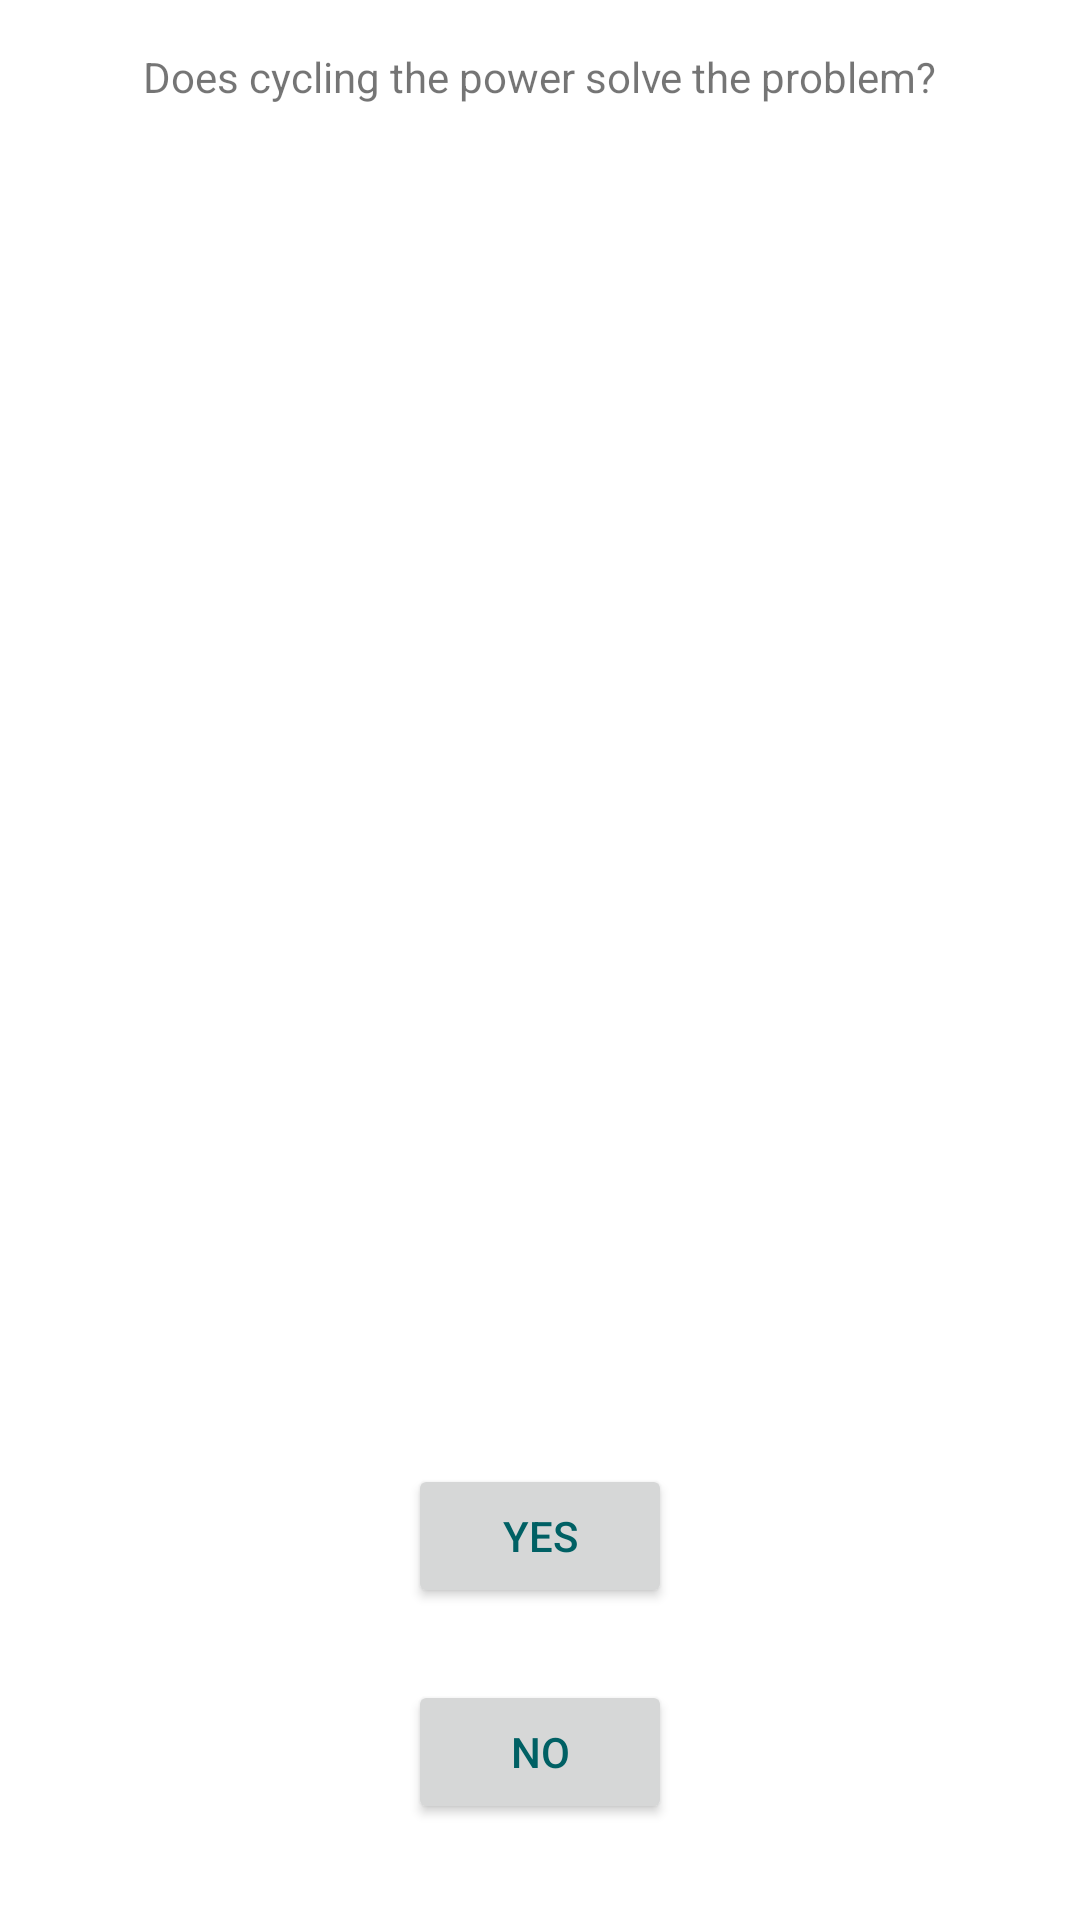

Write the Android layout XML for this screen, with the resource values it uses.
<!-- AndroidManifest.xml: application theme Theme.HVACRSuite -->
<!-- res/layout/fragment_2.xml -->
<?xml version="1.0" encoding="utf-8"?>
<FrameLayout xmlns:android="http://schemas.android.com/apk/res/android"
    xmlns:app="http://schemas.android.com/apk/res-auto"
    xmlns:tools="http://schemas.android.com/tools"
    android:layout_width="match_parent"
    android:layout_height="match_parent"
    tools:context=".Fragment2">

    <androidx.constraintlayout.widget.ConstraintLayout
        android:layout_width="match_parent"
        android:layout_height="match_parent">

        <TextView
            android:id="@+id/textView2"
            android:layout_width="wrap_content"
            android:layout_height="wrap_content"
            android:layout_marginTop="16dp"
            android:text="@string/question2"
            app:layout_constraintEnd_toEndOf="parent"
            app:layout_constraintStart_toStartOf="parent"
            app:layout_constraintTop_toTopOf="parent" />

        <Button
            android:id="@+id/noBtn"
            android:layout_width="wrap_content"
            android:layout_height="wrap_content"
            android:layout_marginBottom="32dp"
            android:text="@string/no"
            android:textColor="#006064"
            app:layout_constraintBottom_toBottomOf="parent"
            app:layout_constraintEnd_toEndOf="parent"
            app:layout_constraintHorizontal_bias="0.5"
            app:layout_constraintStart_toStartOf="parent" />

        <Button
            android:id="@+id/yesBtn"
            android:layout_width="wrap_content"
            android:layout_height="wrap_content"
            android:layout_marginBottom="24dp"
            android:text="@string/yes"
            android:textColor="#006064"
            app:layout_constraintBottom_toTopOf="@+id/noBtn"
            app:layout_constraintEnd_toEndOf="parent"
            app:layout_constraintHorizontal_bias="0.5"
            app:layout_constraintStart_toStartOf="parent" />
    </androidx.constraintlayout.widget.ConstraintLayout>

</FrameLayout>
<!-- resources referenced by this layout -->
<resources>
  <string name="no">No</string>
  <string name="question2">Does cycling the power solve the problem?</string>
  <string name="yes">Yes</string>
  <style name="Theme.HVACRSuite" parent="Theme.MaterialComponents.DayNight.DarkActionBar">
          
          <item name="colorPrimary">@color/gold_500</item>
          <item name="colorPrimaryVariant">@color/gold_500</item>
          <item name="colorOnPrimary">@color/white</item>
          
          <item name="colorSecondary">@color/teal_200</item>
          <item name="colorSecondaryVariant">@color/teal_700</item>
          <item name="colorOnSecondary">@color/black</item>
          
          <item name="android:statusBarColor" tools:targetApi="l">?attr/colorPrimaryVariant</item>
          
      </style>
  <color name="gold_500">#FFC107</color>
  <color name="white">#FFFFFFFF</color>
  <color name="teal_200">#FF03DAC5</color>
  <color name="teal_700">#FF018786</color>
  <color name="black">#FF000000</color>
</resources>
